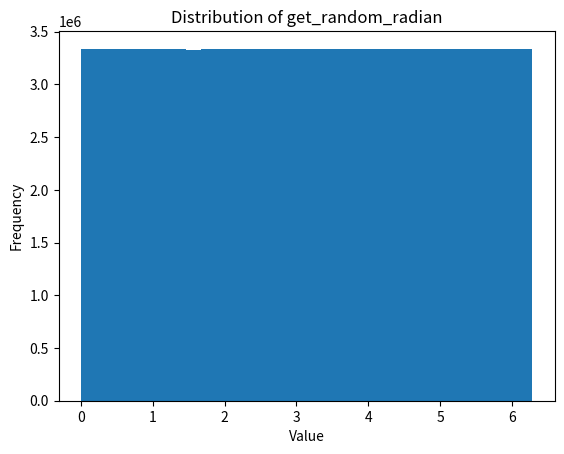
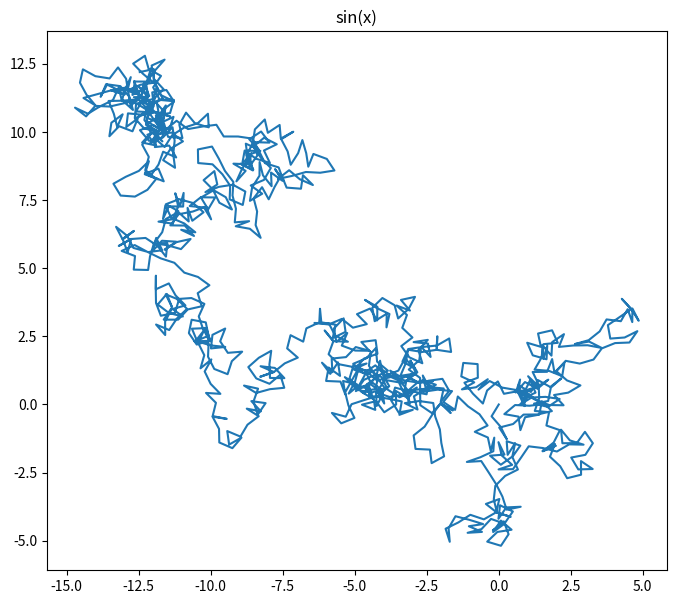

Source code (Python) for these figures, in order:
#Libraries
import numpy as np
import matplotlib.pyplot as plt
import time
# Task 1
#You cannot change the range using numpy.random.rand() will always give you a number from 0 to 1.
#We can just multiply it by 2pi 

Random_N_2pi = 2 * np.pi * np.random.rand()

# print(Random_N_2pi) # <- For testing

#Task 2 
#From numpy.org Parameters:

#    d0, d1, …, dnint, optional The dimensions of the returned array, must be non-negative. If no argument is given a single Python float is returned.


#Add documentation and maybe add case where if not an integer give error
def get_random_radian(N):
    radian_array = Random_N_2pi = 2 * np.pi * np.random.rand(N)
    return radian_array


Random_radian_big_number = 10**8 #Bigger exponent = more time

fig, ax = plt.subplots(1, 1)
ax.hist(get_random_radian(Random_radian_big_number), bins=30) 

#To make graph nicer
ax.set_title('Distribution of get_random_radian')
ax.set_xlabel('Value')
ax.set_ylabel('Frequency')

#####################################################################Print out for testing
#plt.show()

#Mean
Random_Radian_f_mean = np.mean(get_random_radian(Random_radian_big_number))

#Standard Deviatio
Random_Radian_f_stdev = np.std(get_random_radian(Random_radian_big_number))

print('Your mean with', Random_radian_big_number, 'is', Random_Radian_f_mean, 'and your standard deviation is', Random_Radian_f_stdev)

#Task 3

pos = np.array([[0, 0]])

def get_xy_velocities(N):
    random_rad_function = get_random_radian(N)[0]
    random_x_y = np.array([np.cos(random_rad_function) * 0.5, np.sin(random_rad_function) * 0.5])
    return random_x_y

#Check if magnitude = 0.5
#print(np.linalg.norm(get_xy_velocities(0)))

#Here range is the number of steps
for N in range(1, 1000):  
    Current_Step = get_xy_velocities(N)
    pos = np.vstack((pos, pos[-1, :] + Current_Step))

fig31 = plt.figure(figsize=(8,7))

ax31 = plt.subplot(1, 1, 1)
ax31.plot(pos[:,0], pos[:,1])
ax31.set_title('sin(x)')
plt.show()